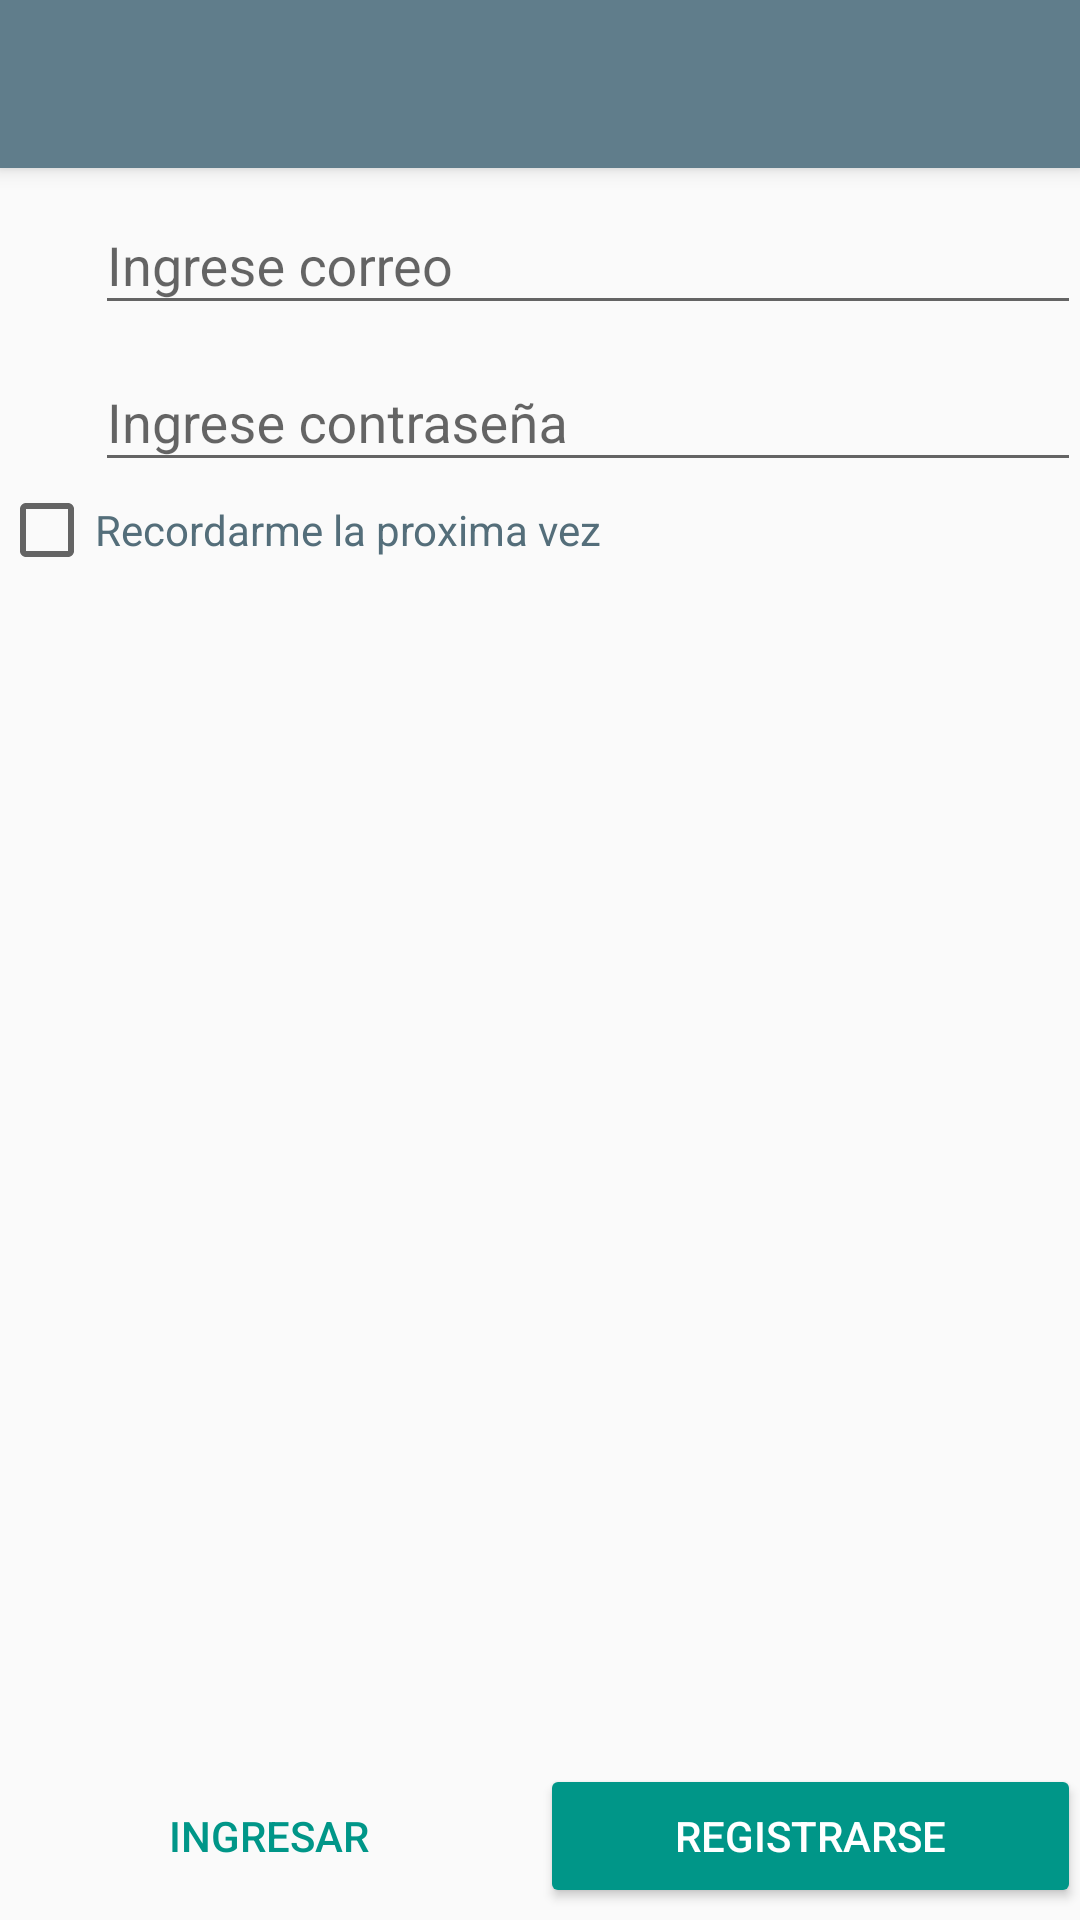

This screen was rendered from an Android layout file. Write that file and the resources it references.
<!-- AndroidManifest.xml: activity theme AppTheme.NoActionBar -->
<!-- res/layout/activity_main.xml -->
<?xml version="1.0" encoding="utf-8"?>
<android.support.design.widget.CoordinatorLayout xmlns:android="http://schemas.android.com/apk/res/android"
    xmlns:app="http://schemas.android.com/apk/res-auto"
    xmlns:tools="http://schemas.android.com/tools"
    android:layout_width="match_parent"
    android:layout_height="match_parent"
    android:fitsSystemWindows="true"
    tools:context=".Activity.MainActivity">


    <android.support.design.widget.AppBarLayout
        android:layout_width="match_parent"
        android:layout_height="wrap_content"
        android:theme="@style/AppTheme.AppBarOverlay">

        <android.support.v7.widget.Toolbar
            android:id="@+id/toolbar"
            android:layout_width="match_parent"
            android:layout_height="?attr/actionBarSize"
            android:background="?attr/colorPrimary"
            app:popupTheme="@style/AppTheme.PopupOverlay" />
    </android.support.design.widget.AppBarLayout>

    <include layout="@layout/contenido_actividad_principal" />


</android.support.design.widget.CoordinatorLayout>
<!-- res/layout/contenido_actividad_principal.xml (included above) -->
<?xml version="1.0" encoding="utf-8"?>
<RelativeLayout xmlns:android="http://schemas.android.com/apk/res/android"
    xmlns:app="http://schemas.android.com/apk/res-auto"
    xmlns:tools="http://schemas.android.com/tools"
    android:layout_width="match_parent"
    android:layout_height="match_parent"
    android:paddingBottom="@dimen/activity_vertical_margin"
    android:paddingLeft="@dimen/activity_horizontal_margin"
    android:paddingRight="@dimen/activity_horizontal_margin"
    android:paddingTop="@dimen/activity_vertical_margin"
    app:layout_behavior="@string/appbar_scrolling_view_behavior"
    tools:context=".Activity.MainActivity"
    tools:showIn="@layout/activity_main">

    <LinearLayout
        android:id="@+id/area_nombre"
        android:layout_width="match_parent"
        android:layout_height="wrap_content"
        android:layout_alignParentTop="true"
        android:orientation="horizontal">
        <android.support.design.widget.TextInputLayout
            android:id="@+id/til_correo"
            android:layout_width="match_parent"
            android:layout_height="wrap_content"
            android:layout_marginLeft="32dp">
            <EditText
                android:id="@+id/campo_correo"
                android:layout_width="match_parent"
                android:layout_height="wrap_content"
                android:ems="10"
                android:hint="@string/lbl_correo"
                android:inputType="textEmailAddress"
                android:singleLine="true" />
        </android.support.design.widget.TextInputLayout>
    </LinearLayout>

    <LinearLayout
        android:id="@+id/area_contraseña"
        android:layout_width="match_parent"
        android:layout_height="wrap_content"
        android:layout_below="@+id/area_nombre"
        android:orientation="horizontal">

        <android.support.design.widget.TextInputLayout
            android:id="@+id/til_contraseña"
            android:layout_width="match_parent"
            android:layout_height="wrap_content"
            android:layout_marginLeft="32dp">

            <EditText
                android:id="@+id/campo_contraseña"
                android:layout_width="match_parent"
                android:layout_height="wrap_content"
                android:ems="10"
                android:hint="@string/lbl_contraseña"
                android:inputType="textPassword" />
        </android.support.design.widget.TextInputLayout>
    </LinearLayout>

        <CheckBox
            android:layout_width="match_parent"
            android:layout_height="wrap_content"
            android:text="@string/txt_recordarme"
            android:id="@+id/checkBox"
            android:layout_below="@+id/area_contraseña"
            android:checked="false"
            android:textColor="@color/colorHint"
            android:layout_alignEnd="@+id/area_contraseña" />





    <LinearLayout
        android:id="@+id/area_correo"
        android:layout_width="match_parent"
        android:layout_height="wrap_content"
        android:layout_below="@+id/area_contraseña"
        android:orientation="horizontal">
    </LinearLayout>

    
    <LinearLayout
        android:id="@+id/bottom_bar"
        android:layout_width="match_parent"
        android:layout_height="?attr/actionBarSize"
        android:layout_alignParentBottom="true"
        android:gravity="center_vertical"
        android:orientation="horizontal">
        <Button
            android:id="@+id/btnIngresar"
            style="@style/Widget.AppCompat.Button.Borderless.Colored"
            android:layout_width="0dp"
            android:layout_height="wrap_content"
            android:layout_weight="1"
            android:text="@string/lbl_ingresar" />
        <Button
            android:id="@+id/btnRegistrarse"
            android:layout_width="0dp"
            android:layout_height="wrap_content"
            android:layout_weight="1"
            android:backgroundTint="@color/colorAccent"
            android:text="@string/lbl_registrarse"
            android:textColor="@android:color/white" />

    </LinearLayout>

</RelativeLayout>
<!-- resources referenced by this layout -->
<resources>
  <color name="colorAccent">#009688</color>
  <color name="colorHint">#546E7A</color>
  <string name="lbl_correo">Ingrese correo</string>
  <string name="lbl_ingresar">Ingresar</string>
  <string name="lbl_registrarse">Registrarse</string>
  <string name="txt_recordarme">Recordarme la proxima vez</string>
  <style name="AppTheme.AppBarOverlay" parent="ThemeOverlay.AppCompat.Dark.ActionBar" />
  <style name="AppTheme.PopupOverlay" parent="ThemeOverlay.AppCompat.Light" />
  <style name="AppTheme.NoActionBar">
          <item name="windowActionBar">false</item>
          <item name="windowNoTitle">true</item>
      </style>
</resources>
